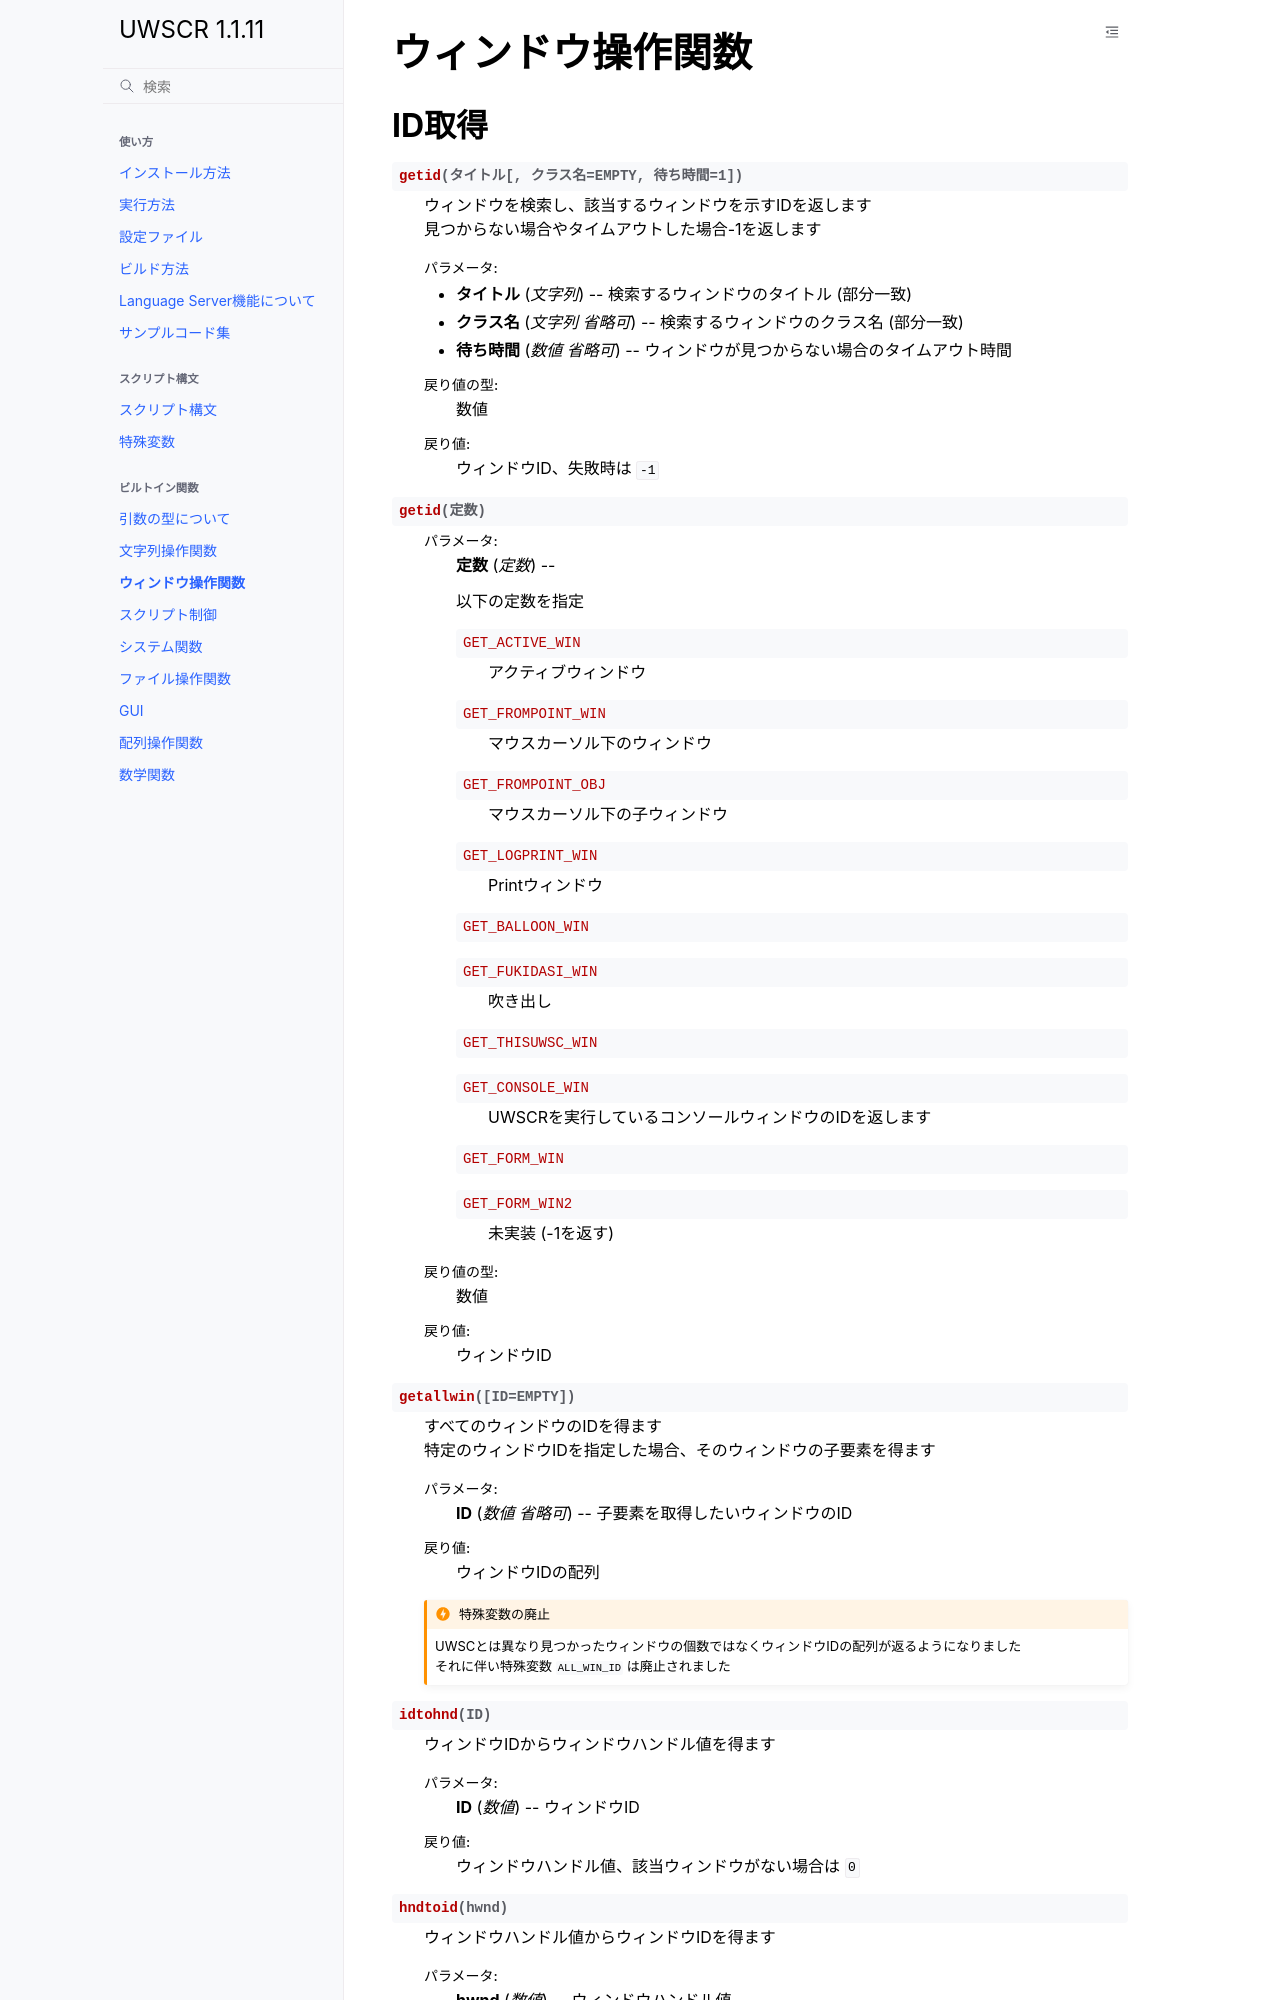

repository: stuncloud/UWSCR · page: builtins/window.html · generator: sphinx

ウィンドウ操作関数
==================

ID取得
------

.. function:: getid(タイトル, [クラス名=EMPTY, 待ち時間=1])

    | ウィンドウを検索し、該当するウィンドウを示すIDを返します
    | 見つからない場合やタイムアウトした場合-1を返します

    :param 文字列 タイトル: 検索するウィンドウのタイトル (部分一致)
    :param 文字列 省略可 クラス名: 検索するウィンドウのクラス名 (部分一致)
    :param 数値 省略可 待ち時間: ウィンドウが見つからない場合のタイムアウト時間
    :rtype: 数値
    :return: ウィンドウID、失敗時は ``-1``

.. function:: getid(定数)
    :noindex:

    :param 定数 定数: 以下の定数を指定

        .. object:: GET_ACTIVE_WIN

            | アクティブウィンドウ

        .. object:: GET_FROMPOINT_WIN

            | マウスカーソル下のウィンドウ

        .. object:: GET_FROMPOINT_OBJ

            | マウスカーソル下の子ウィンドウ

        .. object:: GET_LOGPRINT_WIN

            | Printウィンドウ

        .. object:: GET_BALLOON_WIN
        .. object:: GET_FUKIDASI_WIN

            | 吹き出し

        .. object:: GET_THISUWSC_WIN
        .. object:: GET_CONSOLE_WIN

            | UWSCRを実行しているコンソールウィンドウのIDを返します

        .. object:: GET_FORM_WIN
        .. object:: GET_FORM_WIN2

            | 未実装 (-1を返す)

    :rtype: 数値
    :return: ウィンドウID

.. function:: getallwin([ID=EMPTY])

    | すべてのウィンドウのIDを得ます
    | 特定のウィンドウIDを指定した場合、そのウィンドウの子要素を得ます

    :param 数値 省略可 ID: 子要素を取得したいウィンドウのID
    :return: ウィンドウIDの配列

    .. admonition:: 特殊変数の廃止
        :class: caution

        | UWSCとは異なり見つかったウィンドウの個数ではなくウィンドウIDの配列が返るようになりました
        | それに伴い特殊変数 ``ALL_WIN_ID`` は廃止されました

.. function:: idtohnd(ID)

    | ウィンドウIDからウィンドウハンドル値を得ます

    :param 数値 ID: ウィンドウID
    :return: ウィンドウハンドル値、該当ウィンドウがない場合は ``0``

.. function:: hndtoid(hwnd)

    | ウィンドウハンドル値からウィンドウIDを得ます

    :param 数値 hwnd: ウィンドウハンドル値
    :return: ウィンドウID、該当ウィンドウがない場合 ``-1``

.. function:: getctlhnd(ID, アイテム名, [n番目=1])
.. function:: getctlhnd(ID, メニュー定数)
    :noindex:

    | 子ウィンドウ(ボタン等)のウィンドウハンドル値、またはメニューハンドルを得ます

    :param 数値 ID: ウィンドウID
    :param 文字列 アイテム名: 子ウィンドウのタイトルまたはクラス名 (部分一致)
    :param 定数 メニュー定数: 以下のいずれかを指定

        .. object:: GET_MENU_HND

            メニューハンドルを返す

        .. object:: GET_SYSMENU_HND

            システムメニューハンドルを返す
